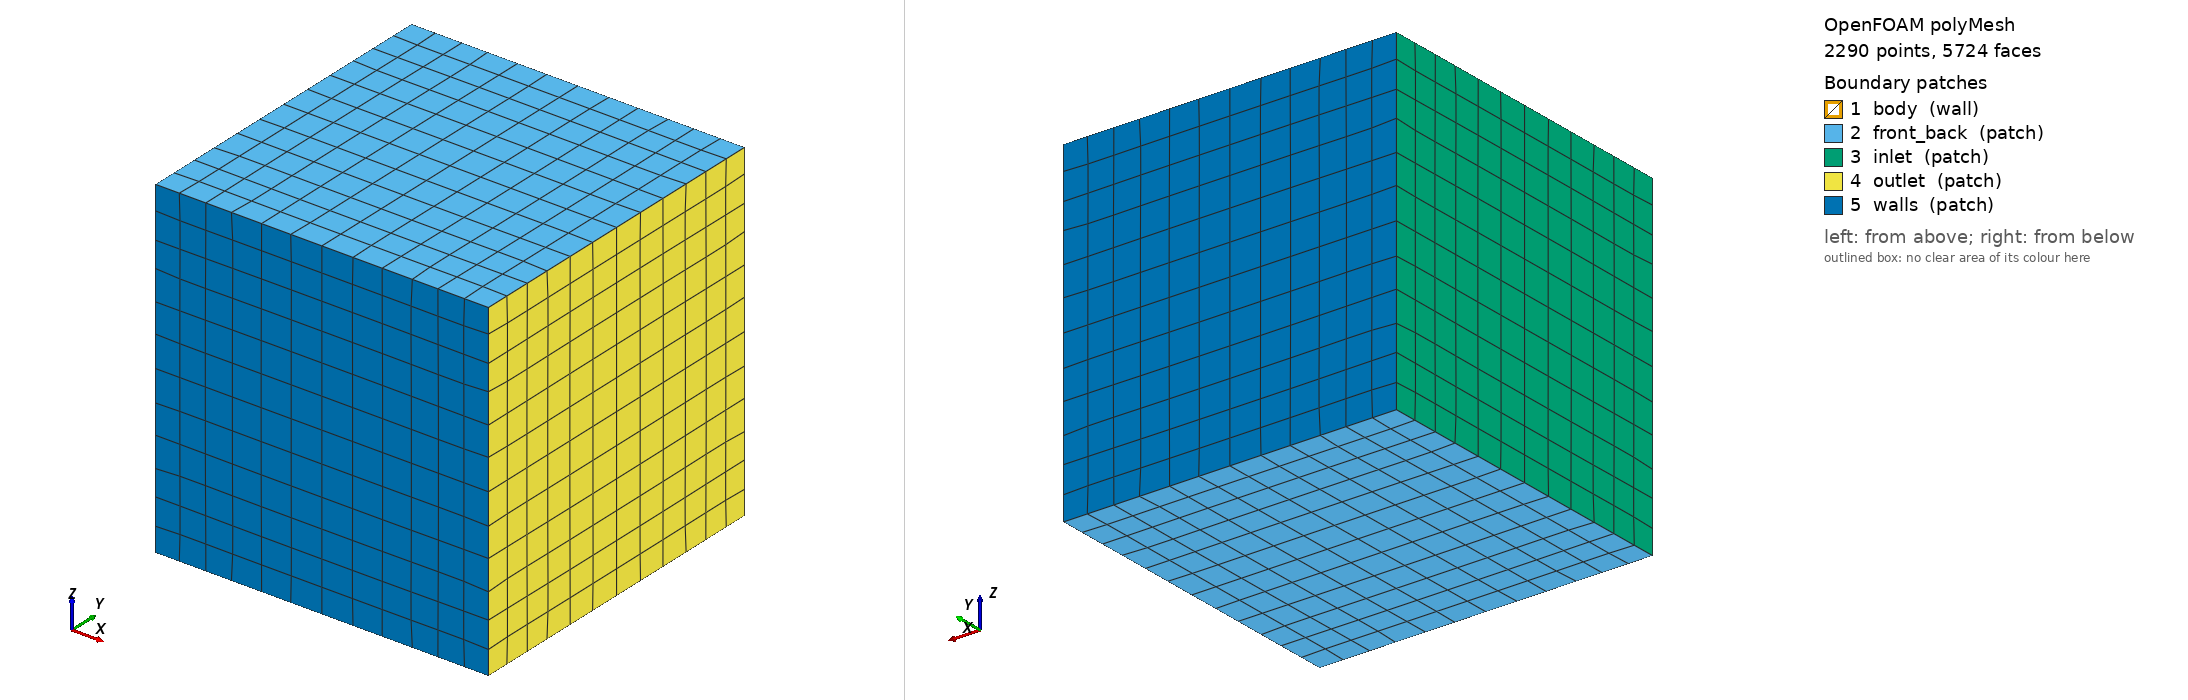

OpenFOAM case: the committed polyMesh, 2290 points, 5724 faces. Boundary patches (legend numbers): 1 body (wall), 2 front_back (patch), 3 inlet (patch), 4 outlet (patch), 5 walls (patch). Left view from above one corner, right view from below the opposite corner. Boundary conditions: 0 field file(s) under 0/; 0 of 5 drawn patches have an entry in a shipped field file.

=== constant/polyMesh/boundary ===
/*--------------------------------*- C++ -*----------------------------------*\
| =========                 |                                                 |
| \\      /  F ield         | OpenFOAM: The Open Source CFD Toolbox           |
|  \\    /   O peration     | Version:  2412                                  |
|   \\  /    A nd           | Website:  www.openfoam.com                      |
|    \\/     M anipulation  |                                                 |
\*---------------------------------------------------------------------------*/
FoamFile
{
    version     2.0;
    format      ascii;
    arch        "LSB;label=32;scalar=64";
    class       polyBoundaryMesh;
    location    "constant/polyMesh";
    object      boundary;
}
// * * * * * * * * * * * * * * * * * * * * * * * * * * * * * * * * * * * * * //


5
(
body
{
    type wall;
    nFaces 216;
    startFace 4644;
}

front_back
{
    type patch;
    nFaces 288;
    startFace 4860;
}

inlet
{
    type patch;
    nFaces 144;
    startFace 5148;
}

outlet
{
    type patch;
    nFaces 144;
    startFace 5292;
}

walls
{
    type patch;
    nFaces 288;
    startFace 5436;
}

)


// ************************************************************************* //


Also in the case, not shown: constant/polyMesh/faces (numeric list); constant/polyMesh/neighbour (numeric list); constant/polyMesh/owner (numeric list); constant/polyMesh/points (numeric list).
